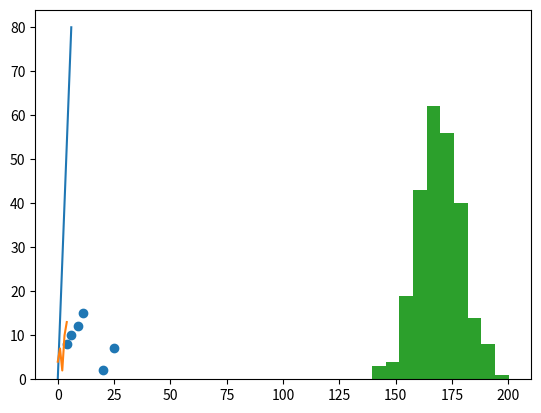

Write the Python code that produced this figure.
import matplotlib.pyplot as plt
import numpy as np

x = np.array([0,6])
y = np.array([0,80])

plt.plot(x,y)
plt.show()

#different types of plot
#1.line chart
points = np.array([4,7,2,10,13])
plt.plot(points) #/.show, linestyle ="dotted/dashed"

#2. Bar chart
x = np.array(["x","y","z","w"])
y = np.array([23,56,67,45,3])
plt.show()

#3. scatter
x1 = np.array([20,25,11,4,6,9])
y1 = np.array([2,7,15,8,10,12])
plt.scatter(x1,y1)
plt.show()

#4. pie
# p = np.array([30,20,40,10])
# plt.pie(p)
# plt.show(p)

#5.HIstogram

h1 = np.random.normal(170,10,250)
plt.hist(h1)
